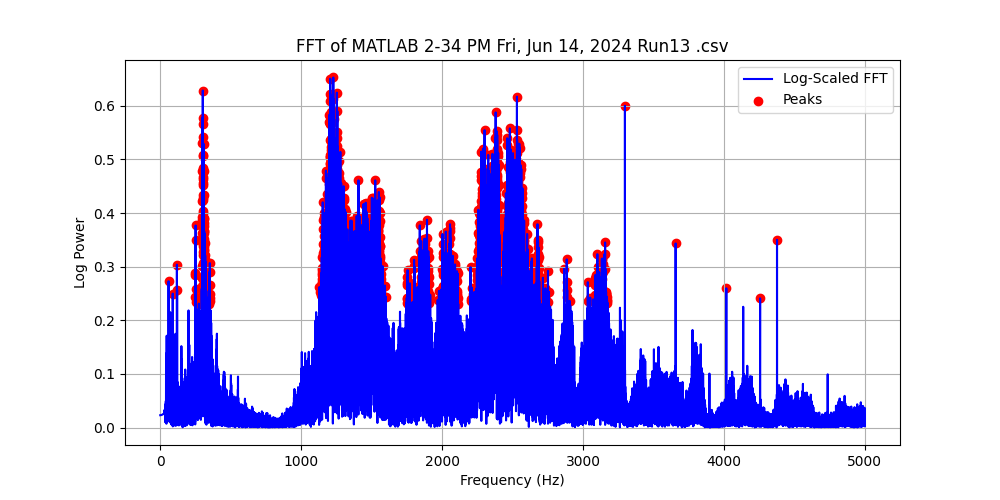

The data file committed next to this chart (first rows):
Frequency (Hz), Power, Log Power
0.0, 0.05449, 0.02304
0.1, 0.05449, 0.02304
0.2, 0.05449, 0.02304
0.3, 0.05449, 0.02304
0.4, 0.05449, 0.02304
0.5, 0.0545, 0.02304
0.6, 0.0545, 0.02305
0.7, 0.0545, 0.02305
0.8, 0.0545, 0.02305
0.9, 0.0545, 0.02305
1.0, 0.05451, 0.02305
1.1, 0.05451, 0.02305
1.2, 0.05451, 0.02305
1.3, 0.05451, 0.02305
1.4, 0.05452, 0.02305
1.5, 0.05452, 0.02306
1.6, 0.05453, 0.02306
1.7, 0.05453, 0.02306
1.8, 0.05454, 0.02306
1.9, 0.05454, 0.02306
2.0, 0.05455, 0.02307
2.1, 0.05455, 0.02307
2.2, 0.05456, 0.02307
2.3, 0.05456, 0.02307
2.4, 0.05457, 0.02307
2.5, 0.05457, 0.02308
2.6, 0.05458, 0.02308
2.7, 0.05459, 0.02308
2.8, 0.0546, 0.02309
2.9, 0.0546, 0.02309
3.0, 0.05461, 0.02309
3.1, 0.05462, 0.0231
3.2, 0.05463, 0.0231
3.3, 0.05464, 0.0231
3.4, 0.05464, 0.02311
3.5, 0.05465, 0.02311
3.6, 0.05466, 0.02311
3.7, 0.05467, 0.02312
3.8, 0.05468, 0.02312
3.9, 0.05469, 0.02313
4.0, 0.0547, 0.02313
4.1, 0.05471, 0.02313
4.2, 0.05472, 0.02314
4.3, 0.05473, 0.02314
4.4, 0.05474, 0.02315
4.5, 0.05476, 0.02315
4.6, 0.05477, 0.02316
4.7, 0.05478, 0.02316
4.8, 0.05479, 0.02317
4.9, 0.0548, 0.02317
5.0, 0.05482, 0.02318
5.1, 0.05483, 0.02318
5.2, 0.05484, 0.02319
5.3, 0.05486, 0.02319
5.4, 0.05487, 0.0232
5.5, 0.05488, 0.0232
5.6, 0.0549, 0.02321
5.7, 0.05491, 0.02322
5.8, 0.05493, 0.02322
5.9, 0.05494, 0.02323
... 49,940 more rows
